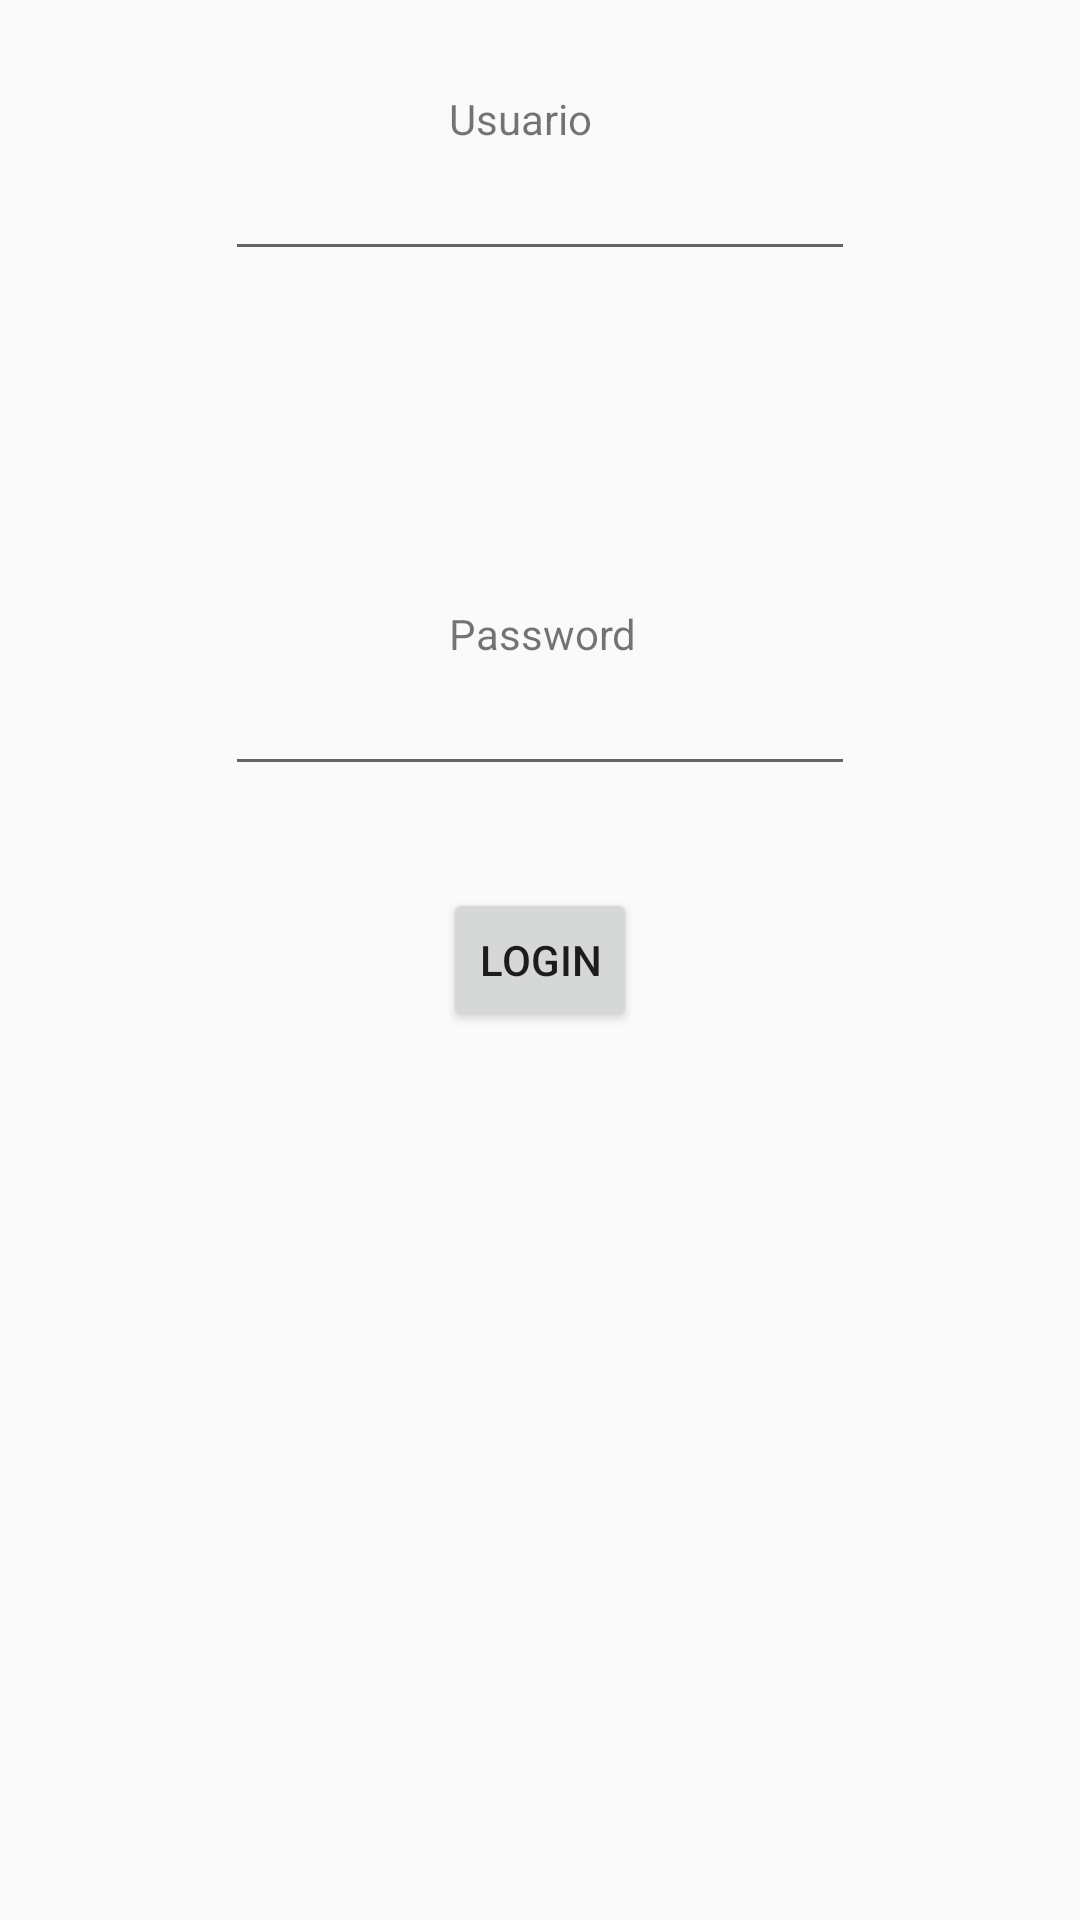

Layout XML and referenced resources for this Android screen:
<!-- AndroidManifest.xml: application theme AppTheme -->
<!-- res/layout/login_main.xml -->
<?xml version="1.0" encoding="utf-8"?>
<RelativeLayout xmlns:android="http://schemas.android.com/apk/res/android"
    android:orientation="vertical" android:layout_width="match_parent"
    android:layout_height="match_parent">


    <TextView
        android:layout_width="wrap_content"
        android:layout_height="wrap_content"
        android:text="@string/usuario"
        android:id="@+id/UserText"
        android:layout_gravity="center_horizontal"
        android:layout_marginTop="30dp"
        android:layout_alignParentTop="true"
        android:layout_alignLeft="@+id/PassTest"
        android:layout_alignStart="@+id/PassTest" />

    <EditText
        android:layout_width="wrap_content"
        android:layout_height="wrap_content"
        android:id="@+id/etUsername"
        android:ems="10"
        android:layout_gravity="center_horizontal"
        android:layout_below="@+id/UserText"
        android:layout_centerHorizontal="true" />

    <TextView
        android:layout_width="wrap_content"
        android:layout_height="wrap_content"
        android:text="@string/password"
        android:id="@+id/PassTest"
        android:layout_gravity="center_horizontal"
        android:layout_above="@+id/etPassword"
        android:layout_alignRight="@+id/bLogin"
        android:layout_alignEnd="@+id/bLogin" />

    <EditText
        android:layout_width="wrap_content"
        android:layout_height="wrap_content"
        android:id="@+id/etPassword"
        android:ems="10"
        android:inputType="textPassword"
        android:layout_gravity="center_horizontal"
        android:layout_marginBottom="34dp"
        android:layout_above="@+id/bLogin"
        android:layout_alignLeft="@+id/etUsername"
        android:layout_alignStart="@+id/etUsername" />


    <Button
        style="?android:attr/buttonStyleSmall"
        android:layout_width="wrap_content"
        android:layout_height="wrap_content"
        android:text="@string/login"
        android:id="@+id/bLogin"
        android:onClick="login"
        android:layout_gravity="center_horizontal"
        android:layout_centerVertical="true"
        android:layout_centerHorizontal="true" />

</RelativeLayout>
<!-- resources referenced by this layout -->
<resources>
  <string name="login">Login</string>
  <string name="password">Password</string>
  <string name="usuario">Usuario</string>
  <style name="AppTheme" parent="Theme.AppCompat.Light.DarkActionBar">
          
          <item name="colorPrimary">@color/colorPrimary</item>
          <item name="colorPrimaryDark">@color/colorPrimaryDark</item>
          <item name="colorAccent">@color/colorAccent</item>
          <item name="android:windowContentTransitions">true</item>
      </style>
  <color name="colorPrimary">#3F51B5</color>
  <color name="colorPrimaryDark">#303F9F</color>
  <color name="colorAccent">#FF4081</color>
</resources>
